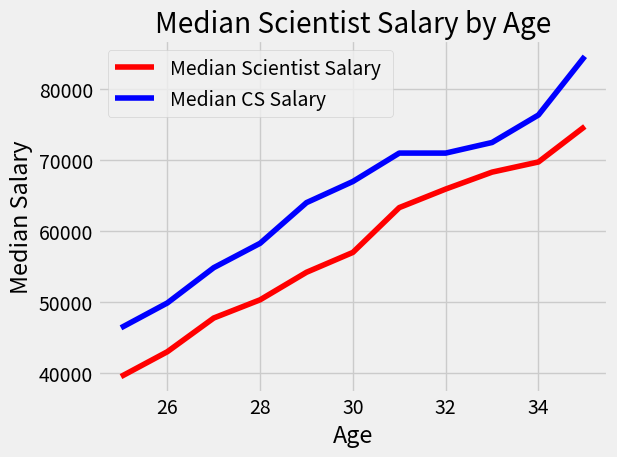

This figure's Python source:
# import the library     
from matplotlib import pyplot as plt



# plt.style.available fivethirtyeight   
plt.style.use("fivethirtyeight")


# Median Scientist Salary by Age
s_x = [25, 26, 27, 28, 29, 30, 31, 32, 33, 34, 35]
s_y = [39496, 43000, 47752, 50320, 54200,
         57000, 63316, 65928, 68317, 69748, 74752]
fig = plt.plot(s_x, s_y, color="r", label="Median Scientist Salary ")



# Median Salaries Of a Computer Scientist by Age
s_cs_x = [25, 26, 27, 28, 29, 30, 31, 32, 33, 34, 35]
s_cs_y = [46372, 49876, 54850, 58287, 64016,
            66998, 71003, 71000, 72496, 76370, 84640]
fig = plt.plot(s_cs_x, s_cs_y, color="b", label="Median CS Salary ")



# change the title  
plt.title("Median Scientist Salary by Age")



# change x axis name  
plt.xlabel("Age")



# change y axis name   
plt.ylabel("Median Salary")



# add legend feature   
plt.legend()



# make window fluid tight_layout  
plt.tight_layout()



# save the current graph savefig  
plt.savefig('image.png')



# show the graph object in the window  
plt.show()

